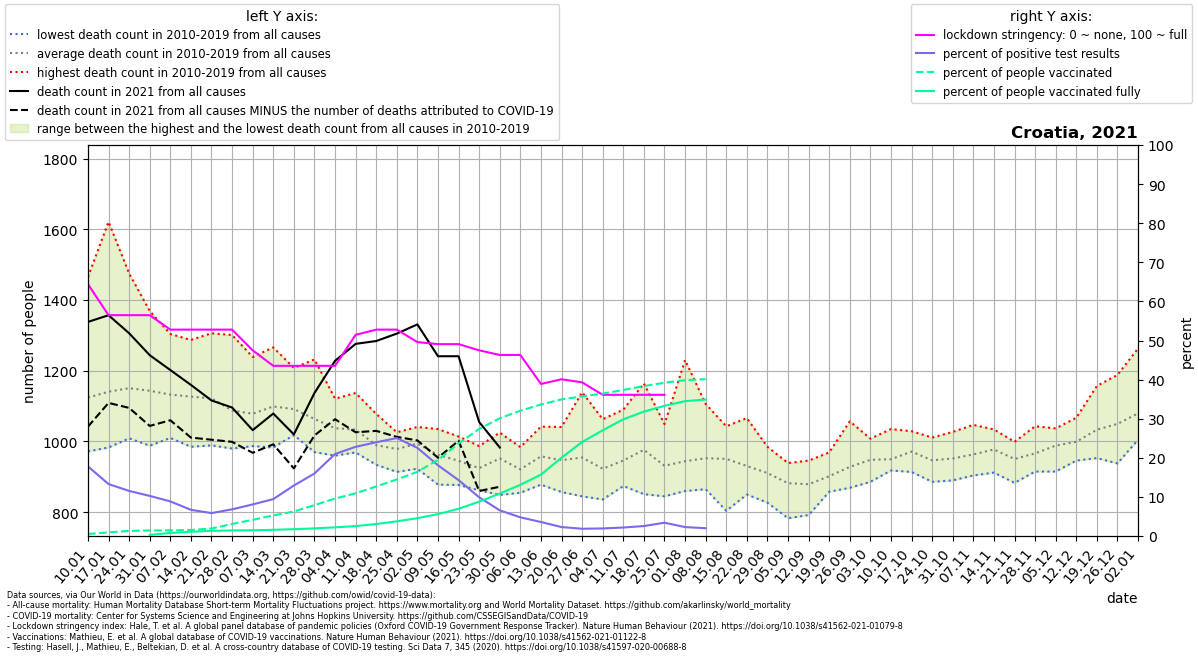

Source data for this figure (header and first rows):
location, date, time, time_unit, deaths_2010_all_ages, deaths_2011_all_ages, deaths_2012_all_ages, deaths_2013_all_ages, deaths_2014_all_ages, deaths_2015_all_ages, deaths_2016_all_ages, deaths_2017_all_ages, deaths_2018_all_ages, deaths_2019_all_ages, deaths_2020_all_ages, deaths_2021_all_ages, new_deaths, new_cases_smoothed, new_tests_smoothed, stringency_index, people_vaccinated, people_fully_vaccinated, population, positive_test_percent
Croatia, 2021-01-10, 1, weekly, 972.0, 1159, 1076, 1020, 974.0, 1177, 1115, 1465, 1128, 1154, 1012, 1338, 296.0, 1016, 5704, 64.42, 20781, , 4105268, 17.81
Croatia, 2021-01-17, 2, weekly, 1041, 1077, 1023, 983.0, 991.0, 1254, 1032, 1621, 1165, 1220, 1057, 1357, 248.0, 849.6, 6400, 56.48, 37985, , 4105268, 13.28
Croatia, 2021-01-24, 3, weekly, 1025, 1117, 1063, 1027, 1009, 1276, 1074, 1475, 1203, 1238, 1015, 1306, 211.0, 619.4, 5374, 56.48, 53104, , 4105268, 11.53
Croatia, 2021-01-31, 4, weekly, 1092, 1083, 988.0, 1093, 1008, 1231, 1114, 1369, 1137, 1319, 1133, 1244, 200.0, 527.3, 5144, 56.48, 58077, 11907, 4105268, 10.25
Croatia, 2021-02-07, 5, weekly, 1124, 1080, 1084, 1010, 1053, 1215, 1024, 1304, 1146, 1286, 1094, 1202, 142.0, 459.2, 5190, 52.78, 59299, 31816, 4105268, 8.848
Croatia, 2021-02-14, 6, weekly, 1076, 1179, 1182, 985.0, 1045, 1287, 1063, 1164, 1154, 1133, 1060, 1160, 149.0, 367.8, 5493, 52.78, 63025, 44531, 4105268, 6.694
Croatia, 2021-02-21, 7, weekly, 1120, 1092, 1211, 1056, 1043, 1306, 989.0, 1118, 1157, 1126, 1090, 1116, 111.0, 316.5, 5402, 52.78, 78879, 54078, 4105268, 5.859
Croatia, 2021-02-28, 8, weekly, 1039, 1055, 1155, 1060, 986.0, 1301, 980.0, 1072, 1134, 1093, 1046, 1096, 97.0, 382.2, 5607, 52.78, 126488, 58288, 4105268, 6.817
Croatia, 2021-03-07, 9, weekly, 993.0, 1097, 1097, 1010, 1001, 1239, 987.0, 1104, 1225, 1031, 1023, 1032, 64.0, 469.2, 5811, 47.48, 169608, 59993, 4105268, 8.075
Croatia, 2021-03-14, 10, weekly, 1019, 1062, 1093, 1152, 1023, 1215, 1047, 983.0, 1266, 1130, 1057, 1079, 87.0, 573.5, 6077, 43.52, 215562, 64975, 4105268, 9.437
Croatia, 2021-03-21, 11, weekly, 1109, 1045, 1172, 1058, 1072, 1208, 1034, 1035, 1165, 1018, 1083, 1020, 96.0, 798.4, 6185, 43.52, 257080, 71359, 4105268, 12.91
Croatia, 2021-03-28, 12, weekly, 1016, 1044, 1171, 1067, 1020, 1232, 1008, 1038, 1072, 970.0, 1096, 1137, 120.0, 1139, 7126, 43.52, 323753, 80035, 4105268, 15.98
Croatia, 2021-04-04, 13, weekly, 960.0, 995.0, 1121, 1064, 1047, 1085, 1086, 969.0, 1061, 987.0, 1121, 1228, 165.0, 1645, 7843, 43.52, 393205, 90802, 4105268, 20.97
Croatia, 2021-04-11, 14, weekly, 969.0, 997.0, 1039, 1020, 1079, 1137, 1003, 995.0, 1065, 1032, 1012, 1276, 250.0, 1711, 7502, 51.46, 448117, 104102, 4105268, 22.81
Croatia, 2021-04-18, 15, weekly, 1053, 934.0, 1009, 981.0, 938.0, 1078, 966.0, 970.0, 1007, 958.0, 999.0, 1284, 254.0, 2105, 8781, 52.78, 520138, 125402, 4105268, 23.97
Croatia, 2021-04-25, 16, weekly, 1024, 991.0, 1002, 967.0, 990.0, 1026, 931.0, 996.0, 947.0, 914.0, 976.0, 1305, 292.0, 2179, 8699, 52.78, 593495, 153916, 4105268, 25.05
Croatia, 2021-05-02, 17, weekly, 1038, 923.0, 975.0, 929.0, 1007, 1041, 940.0, 1025, 1028, 1033, 867.0, 1331, 328.0, 1965, 8720, 49.6, 673972, 187143, 4105268, 22.54
Croatia, 2021-05-09, 18, weekly, 920.0, 973.0, 1035, 951.0, 896.0, 1019, 1005, 999.0, 878.0, 947.0, 909.0, 1241, 287.0, 1558, 8615, 49.07, 798769, 229643, 4105268, 18.09
Croatia, 2021-05-16, 19, weekly, 916.0, 966.0, 939.0, 877.0, 1014, 1011, 912.0, 925.0, 935.0, 958.0, 877.0, 1241, 239.0, 1047, 7327, 49.07, 971913, 285609, 4105268, 14.29
Croatia, 2021-05-23, 20, weekly, 968.0, 931.0, 884.0, 862.0, 896.0, 926.0, 987.0, 931.0, 919.0, 943.0, 909.0, 1055, 195.0, 655.6, 6617, 47.49, 1123909, 360386, 4105268, 9.908
Croatia, 2021-05-30, 21, weekly, 1025, 1003, 948.0, 849.0, 968.0, 947.0, 1003, 894.0, 930.0, 952.0, 903.0, 983.0, 111.0, 392.7, 5985, 46.3, 1235891, 445215, 4105268, 6.561
Croatia, 2021-06-06, 22, weekly, 920.0, 895.0, 959.0, 899.0, 893.0, 855.0, 963.0, 984.0, 950.0, 893.0, 848.0, , 72.0, 251.3, 5262, 46.3, 1315548, 537409, 4105268, 4.775
Croatia, 2021-06-13, 23, weekly, 1042, 878.0, 985.0, 969.0, 958.0, 998.0, 903.0, 906.0, 917.0, 1024, 974.0, , 46.0, 172.7, 4826, 38.89, 1380534, 644208, 4105268, 3.577
Croatia, 2021-06-20, 24, weekly, 1014, 871.0, 908.0, 934.0, 1041, 1000, 906.0, 857.0, 901.0, 1040, 979.0, , 42.0, 105.6, 4621, 40.08, 1434403, 822190, 4105268, 2.284
Croatia, 2021-06-27, 25, weekly, 911.0, 921.0, 1090, 1139, 877.0, 875.0, 975.0, 1004, 845.0, 909.0, 889.0, , 26.0, 73.67, 3975, 39.29, 1466405, 987278, 4105268, 1.853
Croatia, 2021-07-04, 26, weekly, 1063, 928.0, 897.0, 836.0, 942.0, 880.0, 906.0, 933.0, 884.0, 960.0, 927.0, , 18.0, 77.67, 4018, 36.11, 1494849, 1109767, 4105268, 1.933
Croatia, 2021-07-11, 27, weekly, 883.0, 970.0, 1090, 885.0, 876.0, 996.0, 874.0, 973.0, 985.0, 930.0, 969.0, , 9.0, 85.8, 3958, 36.11, 1533081, 1225201, 4105268, 2.168
Croatia, 2021-07-18, 28, weekly, 1164, 1071, 1020, 851.0, 911.0, 1010, 910.0, 1010, 947.0, 870.0, 919.0, , 11.0, 92.98, 3651, 36.11, 1574467, 1305876, 4105268, 2.546
Croatia, 2021-07-25, 29, weekly, 1011, 852.0, 845.0, 874.0, 955.0, 1049, 904.0, 979.0, 911.0, 933.0, 887.0, , 7.0, 130.2, 3831, 36.11, 1609041, 1366536, 4105268, 3.398
Croatia, 2021-08-01, 30, weekly, 860.0, 894.0, 885.0, 949.0, 918.0, 1230, 942.0, 863.0, 916.0, 985.0, 974.0, , 18.0, 156.2, 6848, , 1636126, 1415753, 4105268, 2.28
Croatia, 2021-08-08, 31, weekly, 919.0, 949.0, 998.0, 965.0, 888.0, 918.0, 874.0, 1106, 1044, 865.0, 1061, , 3.0, 162.7, 8160, , 1647156, 1433563, 4105268, 1.994
Croatia, 2021-08-15, 32, weekly, 953.0, 818.0, 963.0, 1043, 943.0, 1040, 804.0, 1022, 1030, 892.0, 954.0, , , , , , , , , 
Croatia, 2021-08-22, 33, weekly, 911.0, 946.0, 895.0, 914.0, 955.0, 1066, 930.0, 850.0, 956.0, 884.0, 924.0, , , , , , , , , 
Croatia, 2021-08-29, 34, weekly, 953.0, 985.0, 924.0, 878.0, 847.0, 827.0, 951.0, 876.0, 939.0, 928.0, 920.0, , , , , , , , , 
Croatia, 2021-09-05, 35, weekly, 840.0, 888.0, 838.0, 783.0, 896.0, 929.0, 911.0, 917.0, 879.0, 939.0, 971.0, , , , , , , , , 
Croatia, 2021-09-12, 36, weekly, 910.0, 870.0, 792.0, 841.0, 946.0, 911.0, 897.0, 875.0, 918.0, 831.0, 930.0, , , , , , , , , 
Croatia, 2021-09-19, 37, weekly, 969.0, 861.0, 858.0, 903.0, 931.0, 909.0, 903.0, 862.0, 929.0, 893.0, 1000, , , , , , , , , 
Croatia, 2021-09-26, 38, weekly, 1006, 869.0, 890.0, 940.0, 925.0, 1057, 876.0, 918.0, 926.0, 875.0, 974.0, , , , , , , , , 
Croatia, 2021-10-03, 39, weekly, 1004, 886.0, 1001, 940.0, 926.0, 891.0, 1008, 969.0, 913.0, 944.0, 961.0, , , , , , , , , 
Croatia, 2021-10-10, 40, weekly, 950.0, 931.0, 918.0, 951.0, 942.0, 927.0, 958.0, 965.0, 1035, 921.0, 1064, , , , , , , , , 
Croatia, 2021-10-17, 41, weekly, 1007, 943.0, 951.0, 947.0, 997.0, 914.0, 1029, 994.0, 957.0, 975.0, 970.0, , , , , , , , , 
Croatia, 2021-10-24, 42, weekly, 1011, 953.0, 886.0, 928.0, 960.0, 945.0, 944.0, 939.0, 959.0, 942.0, 1099, , , , , , , , , 
Croatia, 2021-10-31, 43, weekly, 1027, 925.0, 890.0, 954.0, 939.0, 949.0, 968.0, 945.0, 1004, 919.0, 1136, , , , , , , , , 
Croatia, 2021-11-07, 44, weekly, 1047, 923.0, 944.0, 904.0, 1002, 953.0, 971.0, 1000, 950.0, 940.0, 1158, , , , , , , , , 
Croatia, 2021-11-14, 45, weekly, 972.0, 1003, 975.0, 912.0, 1034, 1004, 1006, 977.0, 925.0, 966.0, 1287, , , , , , , , , 
Croatia, 2021-11-21, 46, weekly, 954.0, 934.0, 907.0, 883.0, 922.0, 951.0, 984.0, 985.0, 986.0, 999.0, 1361, , , , , , , , , 
Croatia, 2021-11-28, 47, weekly, 967.0, 1043, 960.0, 968.0, 945.0, 938.0, 1007, 940.0, 981.0, 915.0, 1486, , , , , , , , , 
Croatia, 2021-12-05, 48, weekly, 1000, 1037, 954.0, 1017, 1001, 955.0, 975.0, 1020, 1009, 915.0, 1485, , , , , , , , , 
Croatia, 2021-12-12, 49, weekly, 978.0, 972.0, 946.0, 1046, 992.0, 982.0, 1067, 1038, 982.0, 989.0, 1713, , , , , , , , , 
Croatia, 2021-12-19, 50, weekly, 1049, 963.0, 1049, 1007, 1036, 953.0, 1157, 1028, 1070, 1021, 1758, , , , , , , , , 
Croatia, 2021-12-26, 51, weekly, 1100, 1014, 962.0, 1100, 1080, 938.0, 1188, 989.0, 1078, 1048, 1788, , , , , , , , , 
Croatia, 2022-01-02, 52, weekly, 1104, 1013, 1034, 1005, 1110, 1033, 1263, 1093, 1114, 1024, 1682, , , , , , , , , 
